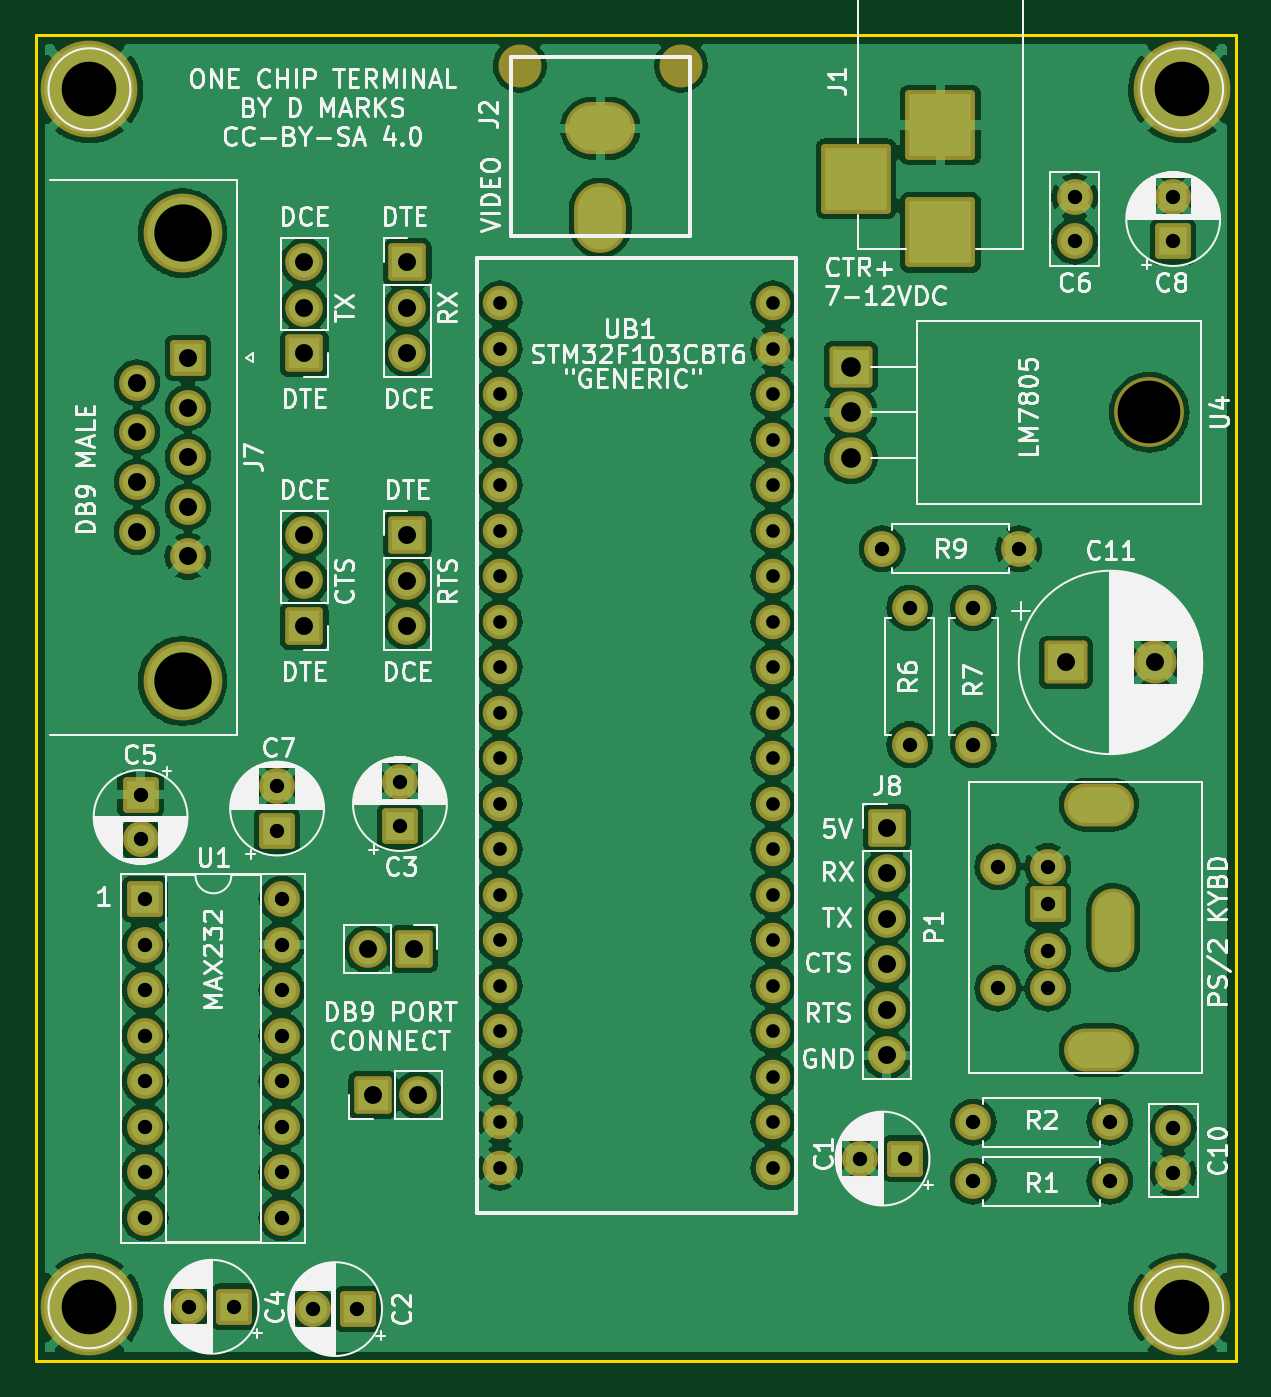
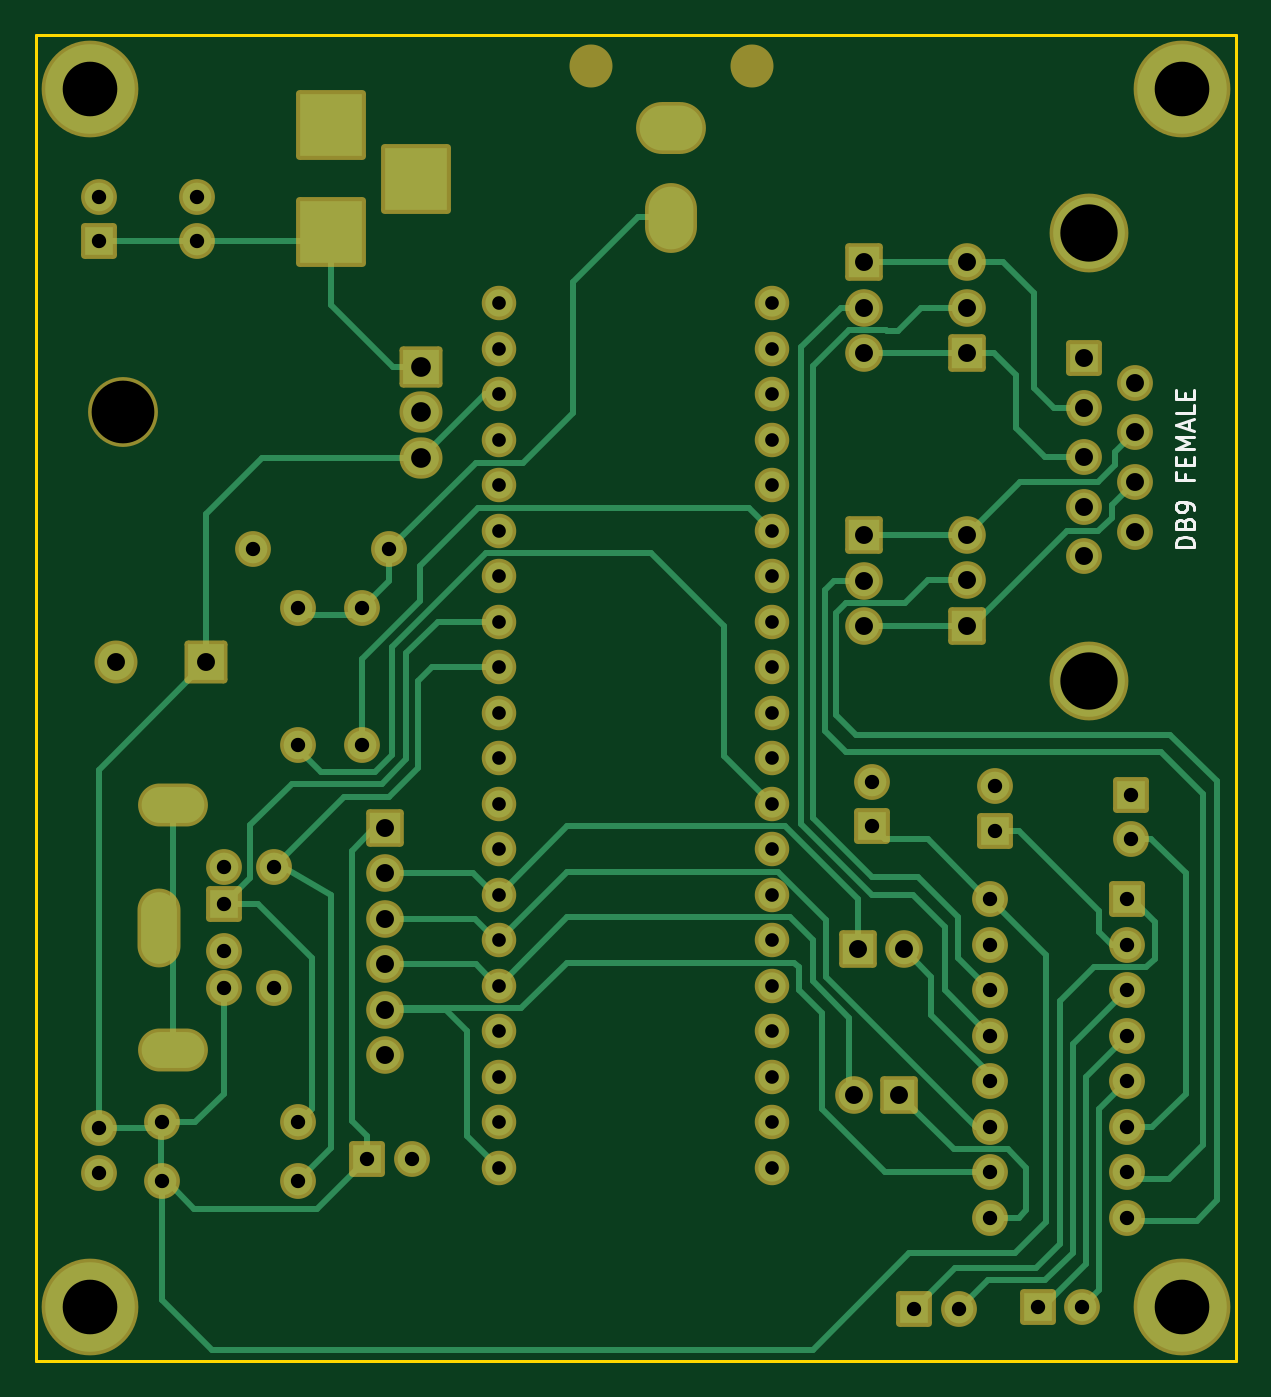
Circuit board: 9 layer files. Board 67.0 x 74.0 mm.
- bottom_copper: OneChipTerminal-B_Cu.gbr (24285 bytes)
- bottom_mask: OneChipTerminal-B_Mask.gbr (7031 bytes)
- bottom_silk: OneChipTerminal-B_Silkscreen.gbr (2587 bytes)
- outline: OneChipTerminal-Edge_Cuts.gbr (696 bytes)
- top_copper: OneChipTerminal-F_Cu.gbr (305356 bytes)
- top_mask: OneChipTerminal-F_Mask.gbr (7031 bytes)
- top_silk: OneChipTerminal-F_Silkscreen.gbr (118299 bytes)
- drill: OneChipTerminal-NPTH.drl (518 bytes)
- drill: OneChipTerminal-PTH.drl (2830 bytes)

=== bottom_copper: OneChipTerminal-B_Cu.gbr (24285 bytes, source omitted) ===
=== bottom_mask: OneChipTerminal-B_Mask.gbr (7031 bytes, source omitted) ===
=== bottom_silk: OneChipTerminal-B_Silkscreen.gbr ===
%TF.GenerationSoftware,KiCad,Pcbnew,(6.0.2)*%
%TF.CreationDate,2022-10-05T14:19:39-05:00*%
%TF.ProjectId,OneChipTerminal,4f6e6543-6869-4705-9465-726d696e616c,rev?*%
%TF.SameCoordinates,Original*%
%TF.FileFunction,Legend,Bot*%
%TF.FilePolarity,Positive*%
%FSLAX46Y46*%
G04 Gerber Fmt 4.6, Leading zero omitted, Abs format (unit mm)*
G04 Created by KiCad (PCBNEW (6.0.2)) date 2022-10-05 14:19:39*
%MOMM*%
%LPD*%
G01*
G04 APERTURE LIST*
%ADD10C,0.150000*%
G04 APERTURE END LIST*
D10*
X114347619Y-89557142D02*
X115347619Y-89557142D01*
X115347619Y-89319047D01*
X115300000Y-89176190D01*
X115204761Y-89080952D01*
X115109523Y-89033333D01*
X114919047Y-88985714D01*
X114776190Y-88985714D01*
X114585714Y-89033333D01*
X114490476Y-89080952D01*
X114395238Y-89176190D01*
X114347619Y-89319047D01*
X114347619Y-89557142D01*
X114871428Y-88223809D02*
X114823809Y-88080952D01*
X114776190Y-88033333D01*
X114680952Y-87985714D01*
X114538095Y-87985714D01*
X114442857Y-88033333D01*
X114395238Y-88080952D01*
X114347619Y-88176190D01*
X114347619Y-88557142D01*
X115347619Y-88557142D01*
X115347619Y-88223809D01*
X115300000Y-88128571D01*
X115252380Y-88080952D01*
X115157142Y-88033333D01*
X115061904Y-88033333D01*
X114966666Y-88080952D01*
X114919047Y-88128571D01*
X114871428Y-88223809D01*
X114871428Y-88557142D01*
X114347619Y-87509523D02*
X114347619Y-87319047D01*
X114395238Y-87223809D01*
X114442857Y-87176190D01*
X114585714Y-87080952D01*
X114776190Y-87033333D01*
X115157142Y-87033333D01*
X115252380Y-87080952D01*
X115300000Y-87128571D01*
X115347619Y-87223809D01*
X115347619Y-87414285D01*
X115300000Y-87509523D01*
X115252380Y-87557142D01*
X115157142Y-87604761D01*
X114919047Y-87604761D01*
X114823809Y-87557142D01*
X114776190Y-87509523D01*
X114728571Y-87414285D01*
X114728571Y-87223809D01*
X114776190Y-87128571D01*
X114823809Y-87080952D01*
X114919047Y-87033333D01*
X114871428Y-85509523D02*
X114871428Y-85842857D01*
X114347619Y-85842857D02*
X115347619Y-85842857D01*
X115347619Y-85366666D01*
X114871428Y-84985714D02*
X114871428Y-84652380D01*
X114347619Y-84509523D02*
X114347619Y-84985714D01*
X115347619Y-84985714D01*
X115347619Y-84509523D01*
X114347619Y-84080952D02*
X115347619Y-84080952D01*
X114633333Y-83747619D01*
X115347619Y-83414285D01*
X114347619Y-83414285D01*
X114633333Y-82985714D02*
X114633333Y-82509523D01*
X114347619Y-83080952D02*
X115347619Y-82747619D01*
X114347619Y-82414285D01*
X114347619Y-81604761D02*
X114347619Y-82080952D01*
X115347619Y-82080952D01*
X114871428Y-81271428D02*
X114871428Y-80938095D01*
X114347619Y-80795238D02*
X114347619Y-81271428D01*
X115347619Y-81271428D01*
X115347619Y-80795238D01*
M02*

=== outline: OneChipTerminal-Edge_Cuts.gbr ===
%TF.GenerationSoftware,KiCad,Pcbnew,(6.0.2)*%
%TF.CreationDate,2022-10-05T14:19:39-05:00*%
%TF.ProjectId,OneChipTerminal,4f6e6543-6869-4705-9465-726d696e616c,rev?*%
%TF.SameCoordinates,Original*%
%TF.FileFunction,Profile,NP*%
%FSLAX46Y46*%
G04 Gerber Fmt 4.6, Leading zero omitted, Abs format (unit mm)*
G04 Created by KiCad (PCBNEW (6.0.2)) date 2022-10-05 14:19:39*
%MOMM*%
%LPD*%
G01*
G04 APERTURE LIST*
%TA.AperFunction,Profile*%
%ADD10C,0.150000*%
%TD*%
G04 APERTURE END LIST*
D10*
X179000000Y-61000000D02*
X179000000Y-135000000D01*
X112000000Y-61000000D02*
X179000000Y-61000000D01*
X112000000Y-135000000D02*
X112000000Y-61000000D01*
X179000000Y-135000000D02*
X112000000Y-135000000D01*
M02*

=== top_copper: OneChipTerminal-F_Cu.gbr (305356 bytes, source omitted) ===
=== top_mask: OneChipTerminal-F_Mask.gbr (7031 bytes, source omitted) ===
=== top_silk: OneChipTerminal-F_Silkscreen.gbr (118299 bytes, source omitted) ===
=== drill: OneChipTerminal-NPTH.drl ===
M48
; DRILL file {KiCad (6.0.2)} date Wed Oct  5 14:19:41 2022
; FORMAT={-:-/ absolute / inch / decimal}
; #@! TF.CreationDate,2022-10-05T14:19:41-05:00
; #@! TF.GenerationSoftware,Kicad,Pcbnew,(6.0.2)
; #@! TF.FileFunction,NonPlated,1,2,NPTH
FMAT,2
INCH
; #@! TA.AperFunction,NonPlated,NPTH,ComponentDrill
T1C0.0787
; #@! TA.AperFunction,NonPlated,NPTH,ComponentDrill
T2C0.1378
%
G90
G05
T2
X6.8567Y-3.2299
T1
G00X5.4732Y-2.4679
M15
G01X5.4732Y-2.4679
M16
G05
G00X5.8276Y-2.4679
M15
G01X5.8276Y-2.4679
M16
G05
T0
M30

=== drill: OneChipTerminal-PTH.drl ===
M48
; DRILL file {KiCad (6.0.2)} date Wed Oct  5 14:19:41 2022
; FORMAT={-:-/ absolute / inch / decimal}
; #@! TF.CreationDate,2022-10-05T14:19:41-05:00
; #@! TF.GenerationSoftware,Kicad,Pcbnew,(6.0.2)
; #@! TF.FileFunction,Plated,1,2,PTH
FMAT,2
INCH
; #@! TA.AperFunction,Plated,PTH,ComponentDrill
T1C0.0300
; #@! TA.AperFunction,Plated,PTH,ComponentDrill
T2C0.0315
; #@! TA.AperFunction,Plated,PTH,ComponentDrill
T3C0.0394
; #@! TA.AperFunction,Plated,PTH,ComponentDrill
T4C0.0433
; #@! TA.AperFunction,Plated,PTH,ComponentDrill
T5C0.0591
; #@! TA.AperFunction,Plated,PTH,ComponentDrill
T6C0.1200
; #@! TA.AperFunction,Plated,PTH,ComponentDrill
T7C0.1260
%
G90
G05
T1
X5.43Y-2.99
X5.43Y-3.09
X5.43Y-3.19
X5.43Y-3.29
X5.43Y-3.39
X5.43Y-3.49
X5.43Y-3.59
X5.43Y-3.69
X5.43Y-3.79
X5.43Y-3.89
X5.43Y-3.99
X5.43Y-4.09
X5.43Y-4.19
X5.43Y-4.29
X5.43Y-4.39
X5.43Y-4.49
X5.43Y-4.59
X5.43Y-4.69
X5.43Y-4.79
X5.43Y-4.89
X6.03Y-2.99
X6.03Y-3.09
X6.03Y-3.19
X6.03Y-3.29
X6.03Y-3.39
X6.03Y-3.49
X6.03Y-3.59
X6.03Y-3.69
X6.03Y-3.79
X6.03Y-3.89
X6.03Y-3.99
X6.03Y-4.09
X6.03Y-4.19
X6.03Y-4.29
X6.03Y-4.39
X6.03Y-4.49
X6.03Y-4.59
X6.03Y-4.69
X6.03Y-4.79
X6.03Y-4.89
T2
X4.64Y-4.07
X4.64Y-4.1684
X4.65Y-4.3
X4.65Y-4.4
X4.65Y-4.5
X4.65Y-4.6
X4.65Y-4.7
X4.65Y-4.8
X4.65Y-4.9
X4.65Y-5.0
X4.7471Y-5.1957
X4.8455Y-5.1957
X4.94Y-4.0516
X4.94Y-4.15
X4.95Y-4.3
X4.95Y-4.4
X4.95Y-4.5
X4.95Y-4.6
X4.95Y-4.7
X4.95Y-4.8
X4.95Y-4.9
X4.95Y-5.0
X5.0183Y-5.2008
X5.1167Y-5.2008
X5.21Y-4.0416
X5.21Y-4.14
X6.2216Y-4.87
X6.27Y-3.53
X6.32Y-4.87
X6.33Y-3.66
X6.33Y-3.96
X6.47Y-3.66
X6.47Y-3.96
X6.47Y-4.79
X6.47Y-4.92
X6.5236Y-4.2283
X6.5236Y-4.4961
X6.57Y-3.53
X6.6339Y-4.2283
X6.6339Y-4.311
X6.6339Y-4.4134
X6.6339Y-4.4961
X6.6929Y-2.7559
X6.6929Y-2.8543
X6.77Y-4.79
X6.77Y-4.92
X6.9094Y-2.7559
X6.9094Y-2.8543
X6.9094Y-4.8031
X6.9094Y-4.9016
T3
X4.6323Y-3.1648
X4.6323Y-3.2738
X4.6323Y-3.3829
X4.6323Y-3.4919
X4.7441Y-3.1102
X4.7441Y-3.2193
X4.7441Y-3.3283
X4.7441Y-3.4374
X4.7441Y-3.5465
X5.0Y-2.9
X5.0Y-3.0
X5.0Y-3.1
X5.0Y-3.4994
X5.0Y-3.5994
X5.0Y-3.6994
X5.14Y-4.41
X5.15Y-4.73
X5.2264Y-2.9
X5.2264Y-3.0
X5.2264Y-3.1
X5.2264Y-3.5
X5.2264Y-3.6
X5.2264Y-3.7
X5.24Y-4.41
X5.25Y-4.73
X6.28Y-4.1433
X6.28Y-4.2433
X6.28Y-4.3433
X6.28Y-4.4433
X6.28Y-4.5433
X6.28Y-4.6433
X6.6732Y-3.7795
X6.8701Y-3.7795
T4
X6.2008Y-3.1299
X6.2008Y-3.2299
X6.2008Y-3.3299
T6
X4.5276Y-2.5197
X4.5276Y-5.1969
X6.9291Y-2.5197
X6.9291Y-5.1969
T7
X4.7323Y-2.8362
X4.7323Y-3.8205
T3
G00X6.2126Y-2.6772
M15
G01X6.2126Y-2.7559
M16
G05
G00X6.437Y-2.5984
M15
G01X6.3583Y-2.5984
M16
G05
G00X6.437Y-2.8346
M15
G01X6.3583Y-2.8346
M16
G05
G00X6.7165Y-4.0925
M15
G01X6.7756Y-4.0925
M16
G05
G00X6.7165Y-4.6319
M15
G01X6.7756Y-4.6319
M16
G05
G00X6.7776Y-4.4016
M15
G01X6.7776Y-4.3228
M16
G05
T5
G00X5.6307Y-2.6057
M15
G01X5.6701Y-2.6057
M16
G05
G00X5.6504Y-2.7829
M15
G01X5.6504Y-2.8222
M16
G05
T0
M30

